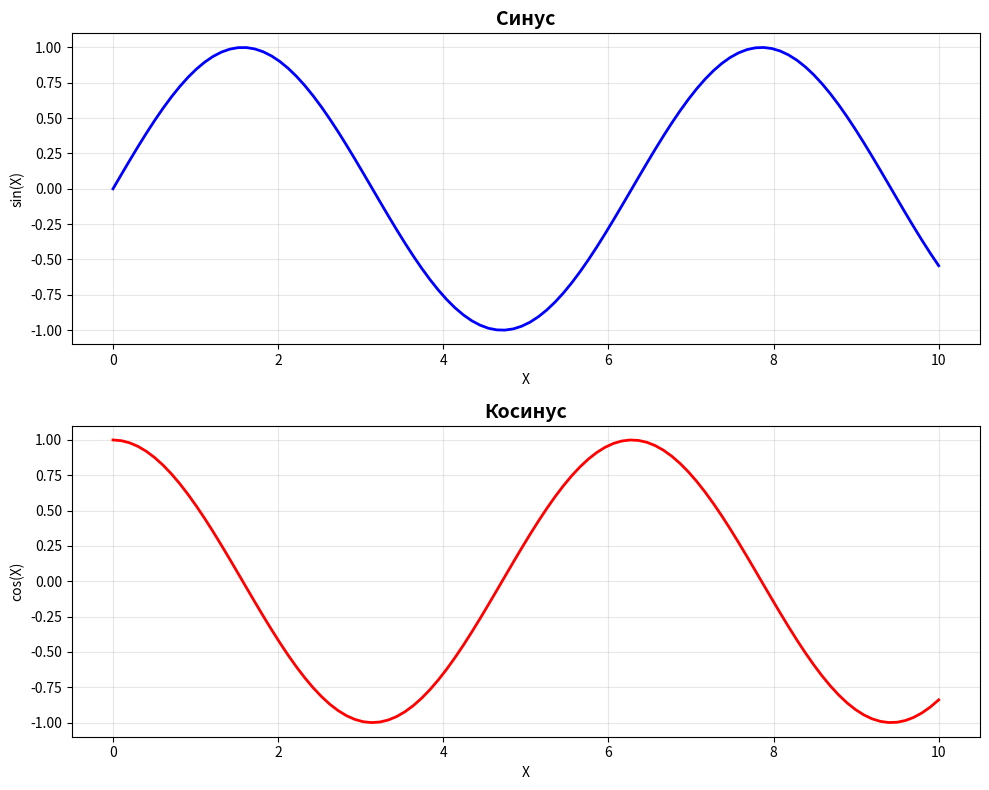
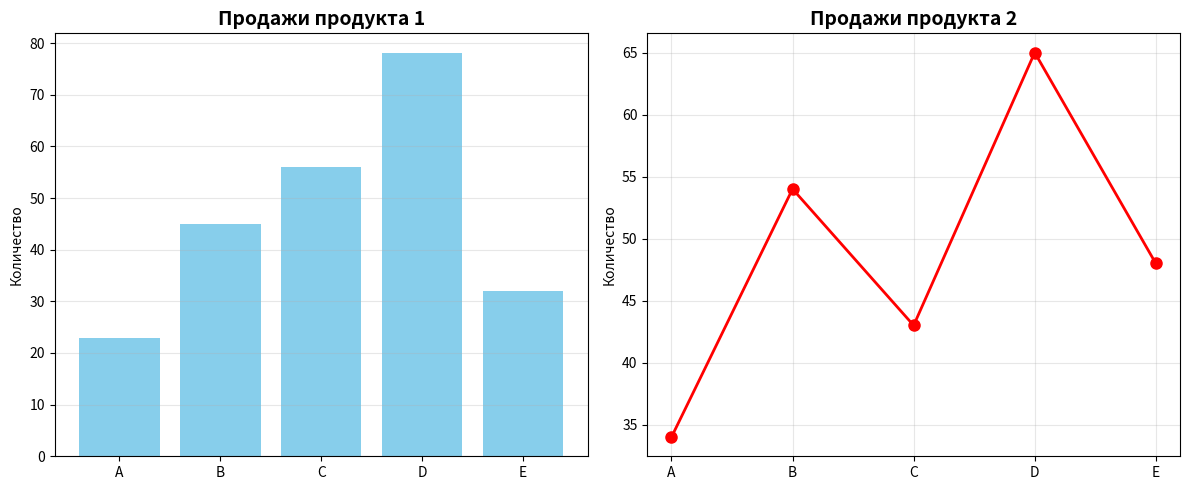
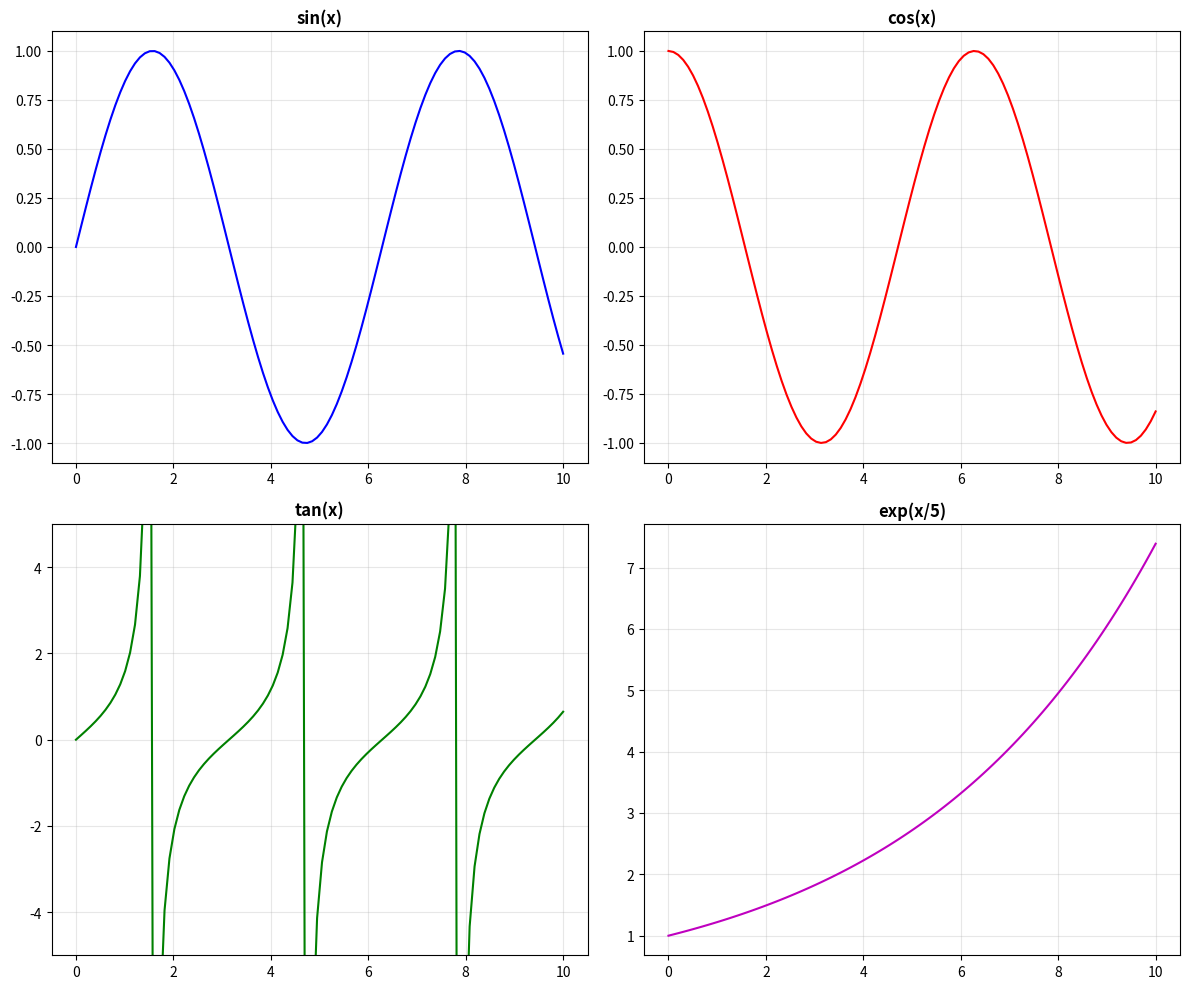
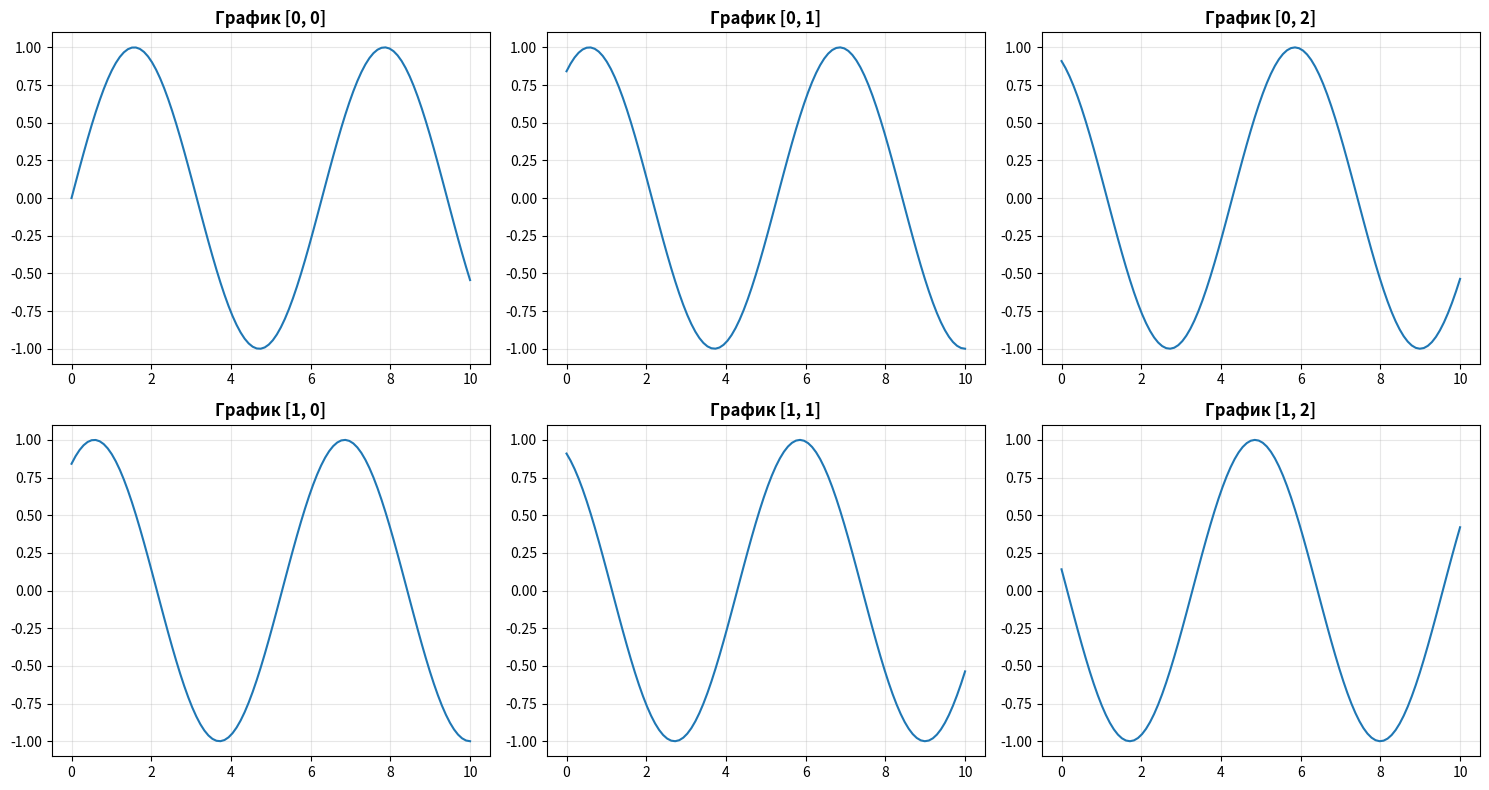
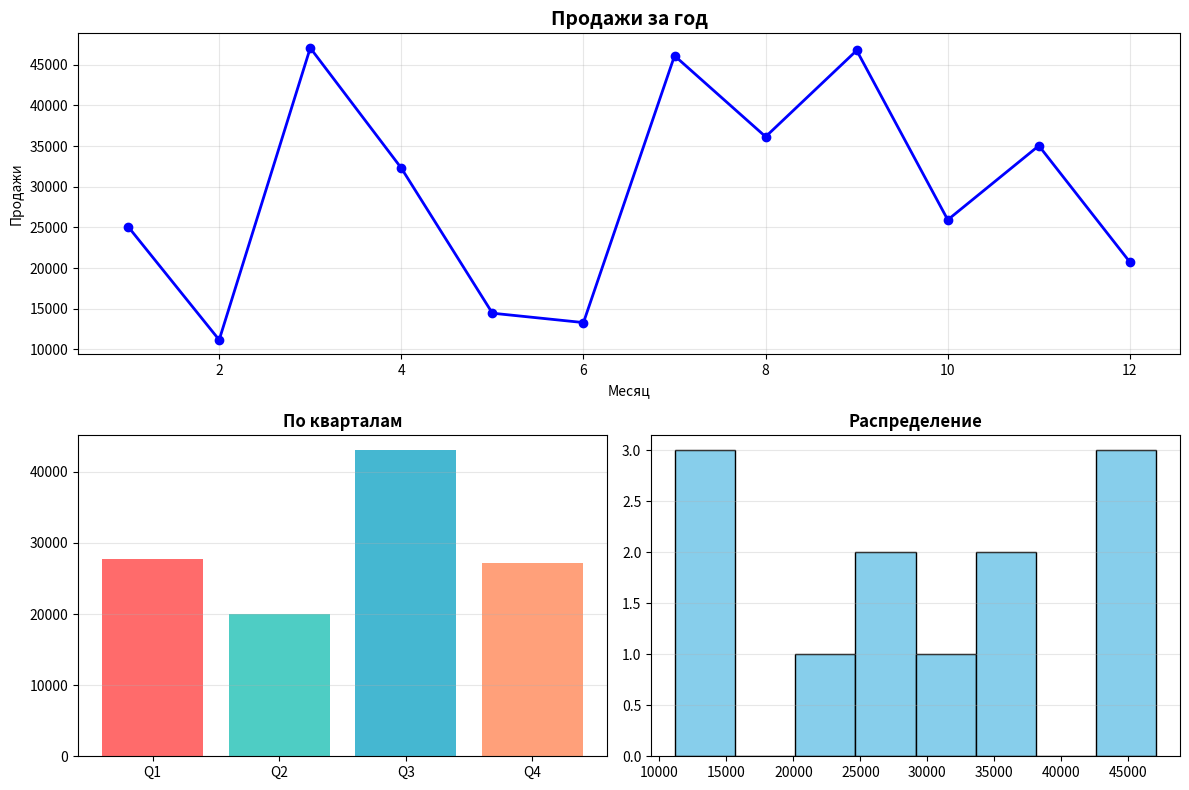
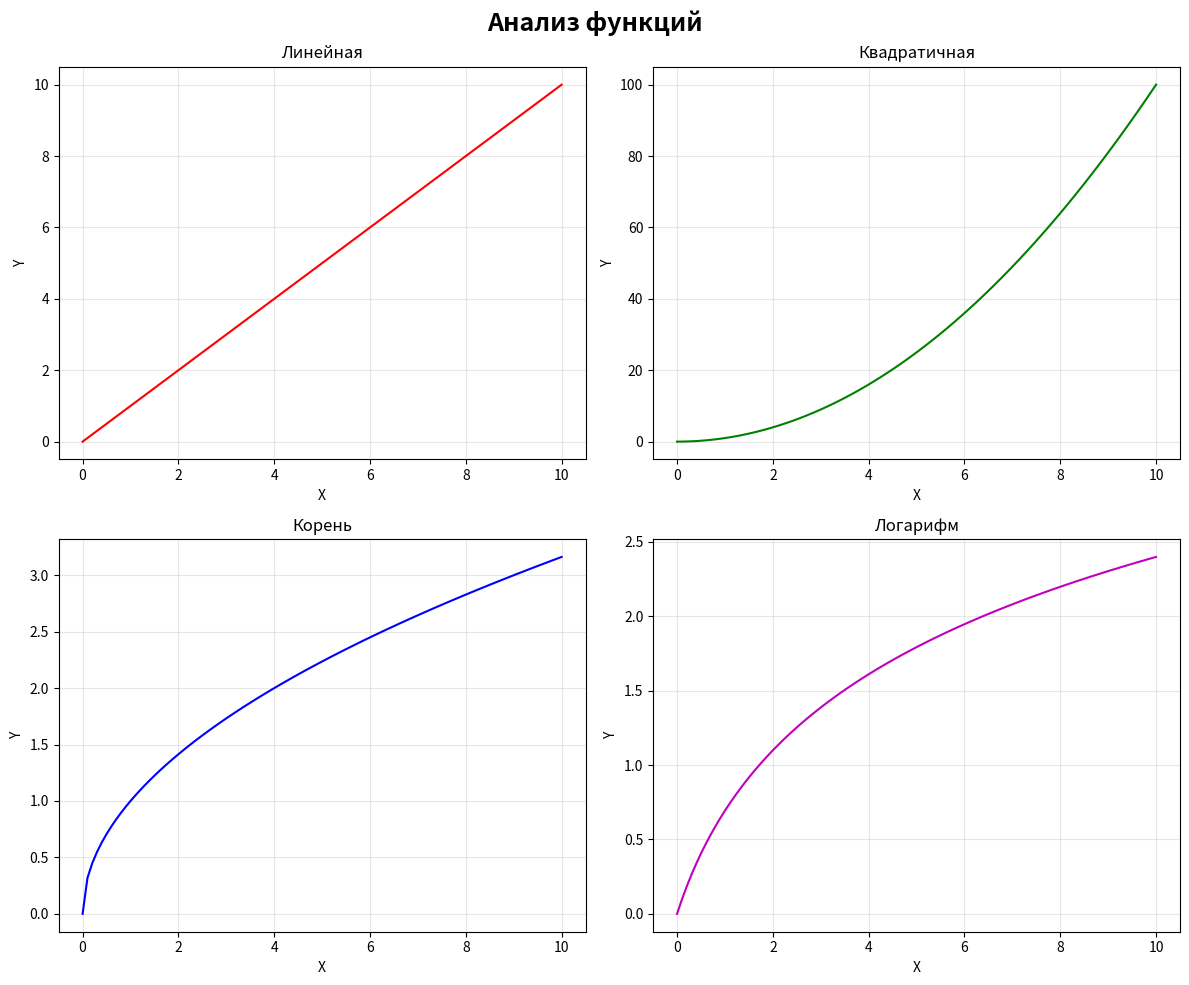
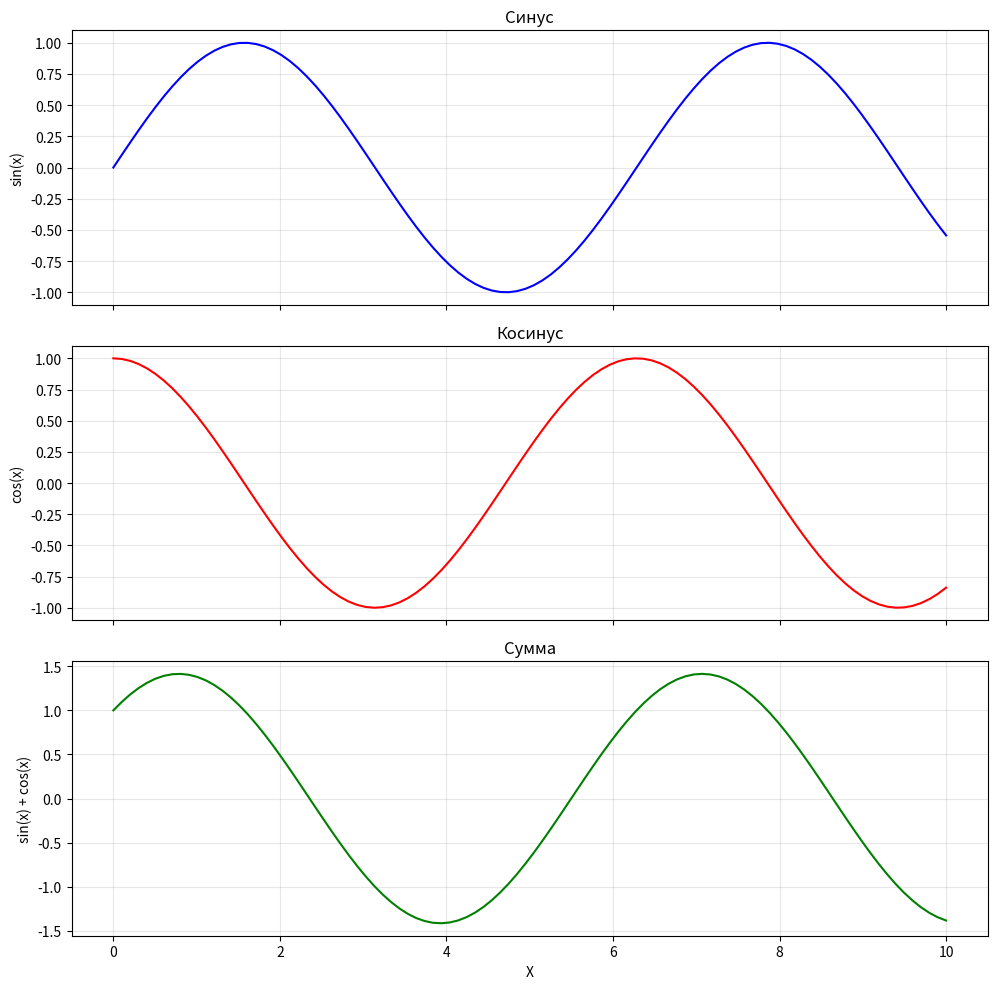
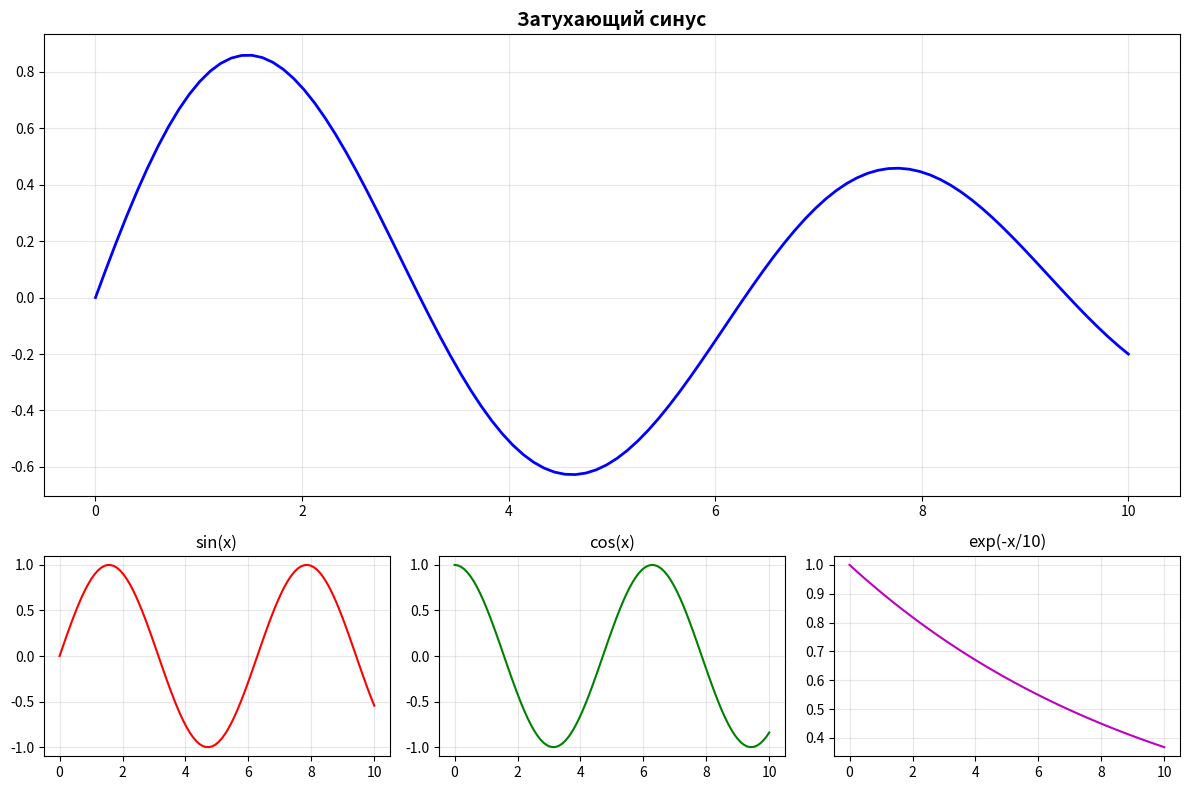
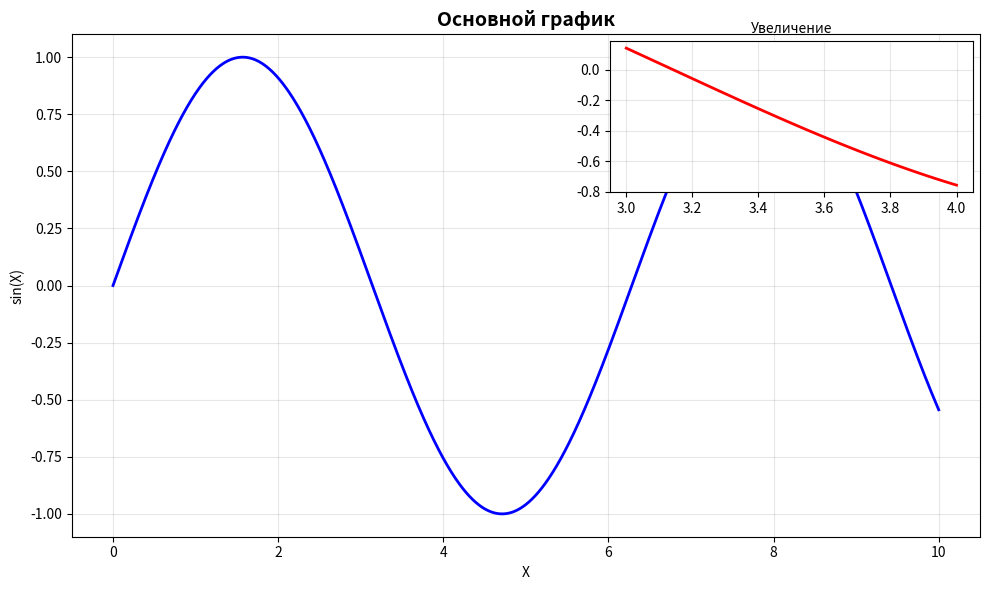

Here is the Python script that generated these plots, in order:
# 03_subplots.py - Субплоты (несколько графиков)

import matplotlib.pyplot as plt
import numpy as np

print("="*60)
print("СУБПЛОТЫ В Matplotlib")
print("="*60)

# ==========================================
# 1. ПРОСТЫЕ СУБПЛОТЫ (2x1)
# ==========================================

print("\n1. Два графика вертикально:")

x = np.linspace(0, 10, 100)

# Создать фигуру с 2 субплотами (2 строки, 1 столбец)
fig, (ax1, ax2) = plt.subplots(2, 1, figsize=(10, 8))
"""
plt.subplots(nrows, ncols) возвращает:
- fig - фигуру (весь холст)
- ax1, ax2 - оси (отдельные графики)
"""

# Первый график
ax1.plot(x, np.sin(x), 'b-', linewidth=2)
ax1.set_title('Синус', fontsize=14, fontweight='bold')
ax1.set_xlabel('X')
ax1.set_ylabel('sin(X)')
ax1.grid(True, alpha=0.3)

# Второй график
ax2.plot(x, np.cos(x), 'r-', linewidth=2)
ax2.set_title('Косинус', fontsize=14, fontweight='bold')
ax2.set_xlabel('X')
ax2.set_ylabel('cos(X)')
ax2.grid(True, alpha=0.3)

plt.tight_layout()  # Автоматическая настройка отступов
plt.show()

print("✓ Вертикальные субплоты показаны")

# ==========================================
# 2. СУБПЛОТЫ (1x2)
# ==========================================

print("\n2. Два графика горизонтально:")

# 1 строка, 2 столбца
fig, (ax1, ax2) = plt.subplots(1, 2, figsize=(12, 5))

# Данные
categories = ['A', 'B', 'C', 'D', 'E']
values1 = [23, 45, 56, 78, 32]
values2 = [34, 54, 43, 65, 48]

# Левый график - столбчатая
ax1.bar(categories, values1, color='skyblue')
ax1.set_title('Продажи продукта 1', fontsize=14, fontweight='bold')
ax1.set_ylabel('Количество')
ax1.grid(True, alpha=0.3, axis='y')

# Правый график - линейный
ax2.plot(categories, values2, 'ro-', linewidth=2, markersize=8)
ax2.set_title('Продажи продукта 2', fontsize=14, fontweight='bold')
ax2.set_ylabel('Количество')
ax2.grid(True, alpha=0.3)

plt.tight_layout()
plt.show()

print("✓ Горизонтальные субплоты показаны")

# ==========================================
# 3. СЕТКА 2x2
# ==========================================

print("\n3. Сетка 2x2:")

# 2 строки, 2 столбца
fig, ((ax1, ax2), (ax3, ax4)) = plt.subplots(2, 2, figsize=(12, 10))
"""
((ax1, ax2), (ax3, ax4)) - матрица осей:
ax1  ax2
ax3  ax4
"""

x = np.linspace(0, 10, 100)

# График 1 - синус
ax1.plot(x, np.sin(x), 'b-')
ax1.set_title('sin(x)', fontweight='bold')
ax1.grid(True, alpha=0.3)

# График 2 - косинус
ax2.plot(x, np.cos(x), 'r-')
ax2.set_title('cos(x)', fontweight='bold')
ax2.grid(True, alpha=0.3)

# График 3 - тангенс
ax3.plot(x, np.tan(x), 'g-')
ax3.set_title('tan(x)', fontweight='bold')
ax3.set_ylim(-5, 5)
ax3.grid(True, alpha=0.3)

# График 4 - экспонента
ax4.plot(x, np.exp(x/5), 'm-')
ax4.set_title('exp(x/5)', fontweight='bold')
ax4.grid(True, alpha=0.3)

plt.tight_layout()
plt.show()

print("✓ Сетка 2x2 показана")

# ==========================================
# 4. ИНДЕКСАЦИЯ СУБПЛОТОВ
# ==========================================

print("\n4. Индексация субплотов:")

# Альтернативный способ - массив осей
fig, axes = plt.subplots(2, 3, figsize=(15, 8))
"""
axes - двумерный массив:
axes[0, 0]  axes[0, 1]  axes[0, 2]
axes[1, 0]  axes[1, 1]  axes[1, 2]
"""

# Заполнить графики
for i in range(2):
    for j in range(3):
        x = np.linspace(0, 10, 100)
        y = np.sin(x + i + j)
        
        axes[i, j].plot(x, y)
        axes[i, j].set_title(f'График [{i}, {j}]', fontweight='bold')
        axes[i, j].grid(True, alpha=0.3)

plt.tight_layout()
plt.show()

print("✓ Индексированные субплоты показаны")

# ==========================================
# 5. НЕРАВНОМЕРНЫЕ СУБПЛОТЫ
# ==========================================

print("\n5. Неравномерные субплоты:")

fig = plt.figure(figsize=(12, 8))

# Большой график сверху (занимает 2 столбца)
ax1 = plt.subplot(2, 2, (1, 2))  # Строка 1, столбцы 1-2
"""
subplot(nrows, ncols, index)
или
subplot(nrows, ncols, (start, end))
"""

# Два маленьких снизу
ax2 = plt.subplot(2, 2, 3)  # Строка 2, столбец 1
ax3 = plt.subplot(2, 2, 4)  # Строка 2, столбец 2

# Данные
months = range(1, 13)
sales = np.random.randint(10000, 50000, 12)

# Большой график - линия продаж
ax1.plot(months, sales, 'b-o', linewidth=2, markersize=6)
ax1.set_title('Продажи за год', fontsize=14, fontweight='bold')
ax1.set_xlabel('Месяц')
ax1.set_ylabel('Продажи')
ax1.grid(True, alpha=0.3)

# Маленький 1 - среднее по кварталам
q1 = sales[:3].mean()
q2 = sales[3:6].mean()
q3 = sales[6:9].mean()
q4 = sales[9:].mean()
quarters = ['Q1', 'Q2', 'Q3', 'Q4']
quarter_sales = [q1, q2, q3, q4]

ax2.bar(quarters, quarter_sales, color=['#FF6B6B', '#4ECDC4', '#45B7D1', '#FFA07A'])
ax2.set_title('По кварталам', fontweight='bold')
ax2.grid(True, alpha=0.3, axis='y')

# Маленький 2 - распределение
ax3.hist(sales, bins=8, color='skyblue', edgecolor='black')
ax3.set_title('Распределение', fontweight='bold')
ax3.grid(True, alpha=0.3, axis='y')

plt.tight_layout()
plt.show()

print("✓ Неравномерные субплоты показаны")

# ==========================================
# 6. ОБЩИЕ ПОДПИСИ
# ==========================================

print("\n6. Общие подписи для субплотов:")

fig, axes = plt.subplots(2, 2, figsize=(12, 10))

# Общий заголовок
fig.suptitle('Анализ функций', fontsize=18, fontweight='bold', y=0.98)

x = np.linspace(0, 10, 100)

# Заполнить
axes[0, 0].plot(x, x, 'r-')
axes[0, 0].set_title('Линейная')

axes[0, 1].plot(x, x**2, 'g-')
axes[0, 1].set_title('Квадратичная')

axes[1, 0].plot(x, np.sqrt(x), 'b-')
axes[1, 0].set_title('Корень')

axes[1, 1].plot(x, np.log(x + 1), 'm-')
axes[1, 1].set_title('Логарифм')

# Общие подписи осей
for ax in axes.flat:
    ax.set_xlabel('X')
    ax.set_ylabel('Y')
    ax.grid(True, alpha=0.3)

plt.tight_layout()
plt.show()

print("✓ Общие подписи показаны")

# ==========================================
# 7. РАЗДЕЛЕНИЕ ОБЩЕЙ ОСИ
# ==========================================

print("\n7. Общая ось X:")

fig, (ax1, ax2, ax3) = plt.subplots(3, 1, figsize=(10, 10), sharex=True)
"""
sharex=True - все графики используют одну ось X
sharey=True - общая ось Y
"""

x = np.linspace(0, 10, 100)

ax1.plot(x, np.sin(x), 'b-')
ax1.set_title('Синус')
ax1.set_ylabel('sin(x)')
ax1.grid(True, alpha=0.3)

ax2.plot(x, np.cos(x), 'r-')
ax2.set_title('Косинус')
ax2.set_ylabel('cos(x)')
ax2.grid(True, alpha=0.3)

ax3.plot(x, np.sin(x) + np.cos(x), 'g-')
ax3.set_title('Сумма')
ax3.set_xlabel('X')
ax3.set_ylabel('sin(x) + cos(x)')
ax3.grid(True, alpha=0.3)

plt.tight_layout()
plt.show()

print("✓ Общая ось X показана")

# ==========================================
# 8. GRIDSPEC (ГИБКАЯ СЕТКА)
# ==========================================

print("\n8. GridSpec - гибкая сетка:")

from matplotlib.gridspec import GridSpec

fig = plt.figure(figsize=(12, 8))
gs = GridSpec(3, 3, figure=fig)
"""
GridSpec(nrows, ncols) - создаёт гибкую сетку
Можно объединять ячейки
"""

# Большой график - верх (2 строки, 3 столбца)
ax1 = fig.add_subplot(gs[0:2, :])

# Три маленьких - низ
ax2 = fig.add_subplot(gs[2, 0])
ax3 = fig.add_subplot(gs[2, 1])
ax4 = fig.add_subplot(gs[2, 2])

# Данные
x = np.linspace(0, 10, 100)

# Большой
ax1.plot(x, np.sin(x) * np.exp(-x/10), 'b-', linewidth=2)
ax1.set_title('Затухающий синус', fontsize=14, fontweight='bold')
ax1.grid(True, alpha=0.3)

# Маленькие
ax2.plot(x, np.sin(x), 'r-')
ax2.set_title('sin(x)')
ax2.grid(True, alpha=0.3)

ax3.plot(x, np.cos(x), 'g-')
ax3.set_title('cos(x)')
ax3.grid(True, alpha=0.3)

ax4.plot(x, np.exp(-x/10), 'm-')
ax4.set_title('exp(-x/10)')
ax4.grid(True, alpha=0.3)

plt.tight_layout()
plt.show()

print("✓ GridSpec показан")

# ==========================================
# 9. ВСТАВКА ГРАФИКОВ (INSET)
# ==========================================

print("\n9. Вставка графика внутри графика:")

fig, ax = plt.subplots(figsize=(10, 6))

# Основной график
x = np.linspace(0, 10, 1000)
y = np.sin(x)

ax.plot(x, y, 'b-', linewidth=2)
ax.set_title('Основной график', fontsize=14, fontweight='bold')
ax.set_xlabel('X')
ax.set_ylabel('sin(X)')
ax.grid(True, alpha=0.3)

# Создать вставку
from mpl_toolkits.axes_grid1.inset_locator import inset_axes

axins = inset_axes(ax, width="40%", height="30%", loc='upper right')
"""
loc может быть:
'upper right', 'upper left', 'lower left', 'lower right', 'center'
"""

# График во вставке - увеличенная область
x_zoom = np.linspace(3, 4, 100)
y_zoom = np.sin(x_zoom)

axins.plot(x_zoom, y_zoom, 'r-', linewidth=2)
axins.set_title('Увеличение', fontsize=10)
axins.grid(True, alpha=0.3)

plt.tight_layout()
plt.show()

print("✓ Вставка показана")

print("\n" + "="*60)
print("ИТОГИ:")
print("="*60)
print("""
Субплоты:

Создание:
- fig, ax = plt.subplots(nrows, ncols)
- fig, (ax1, ax2) = plt.subplots(1, 2)
- fig, axes = plt.subplots(2, 3) - массив

Доступ:
- ax.plot() - рисовать на оси
- ax.set_title() - заголовок
- ax.set_xlabel/ylabel() - подписи
- axes[i, j] - по индексу

Специальные:
- sharex=True - общая ось X
- sharey=True - общая ось Y
- plt.tight_layout() - автоотступы
- fig.suptitle() - общий заголовок

GridSpec:
- Гибкая сетка
- Объединение ячеек
- gs[start:end, start:end]

Применение:
- Сравнение данных
- Комплексный анализ
- Дашборды
- Отчёты
""")